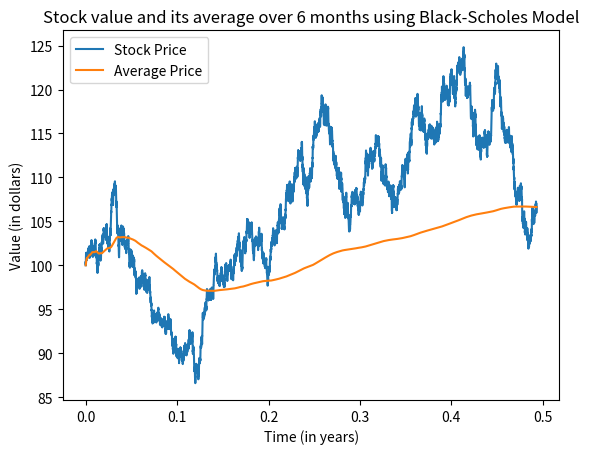

The script that saved this image: (Note: this script raises an exception after producing the figure.)
import numpy as np
import matplotlib.pyplot as plt
import tqdm

np.random.seed(21367)

S0 = 100
sigma = 0.3
r = 0.06
mu = r
K = 100
T = 180 / 365
intervals = 10000

x = np.linspace(0, T, intervals+1)
x2 = np.linspace(0, T, intervals)
d_t = T/intervals

A1 = [S0]
avgs = [K]
for i in tqdm.trange(0, x.size - 1):
    dW_t = np.random.standard_normal() * np.sqrt(d_t)
    dS_t = A1[-1] * mu * d_t + A1[-1] * sigma * dW_t
    A1.append(A1[-1] + dS_t)
    avgs.append(np.sum(A1[0:i])/i)

puts = [max(0,K - avgs[i+1]) for i in tqdm.trange(0, x.size - 1)]
calls = [max(0,avgs[i+1] - K) for i in tqdm.trange(0, x.size - 1)]

plt.plot(x, A1, label="Stock Price")
plt.plot(x, avgs, label="Average Price")
plt.xlabel("Time (in years)")
plt.ylabel("Value (in dollars)")
plt.title("Stock value and its average over 6 months using Black-Scholes Model")
plt.legend()
plt.savefig('../figs/blackscholes-stock-T:180')
plt.close()

plt.plot(x2, puts, label="Put Option Value")
plt.plot(x2, calls, label="Call Option Value")
plt.xlabel("Time (in years)")
plt.ylabel("Value (in dollars)")
plt.title("Asian option value over 6 months using Black-Scholes Model")
plt.legend()
plt.savefig('../figs/blackscholes-option-payout-T:180')


    
    
